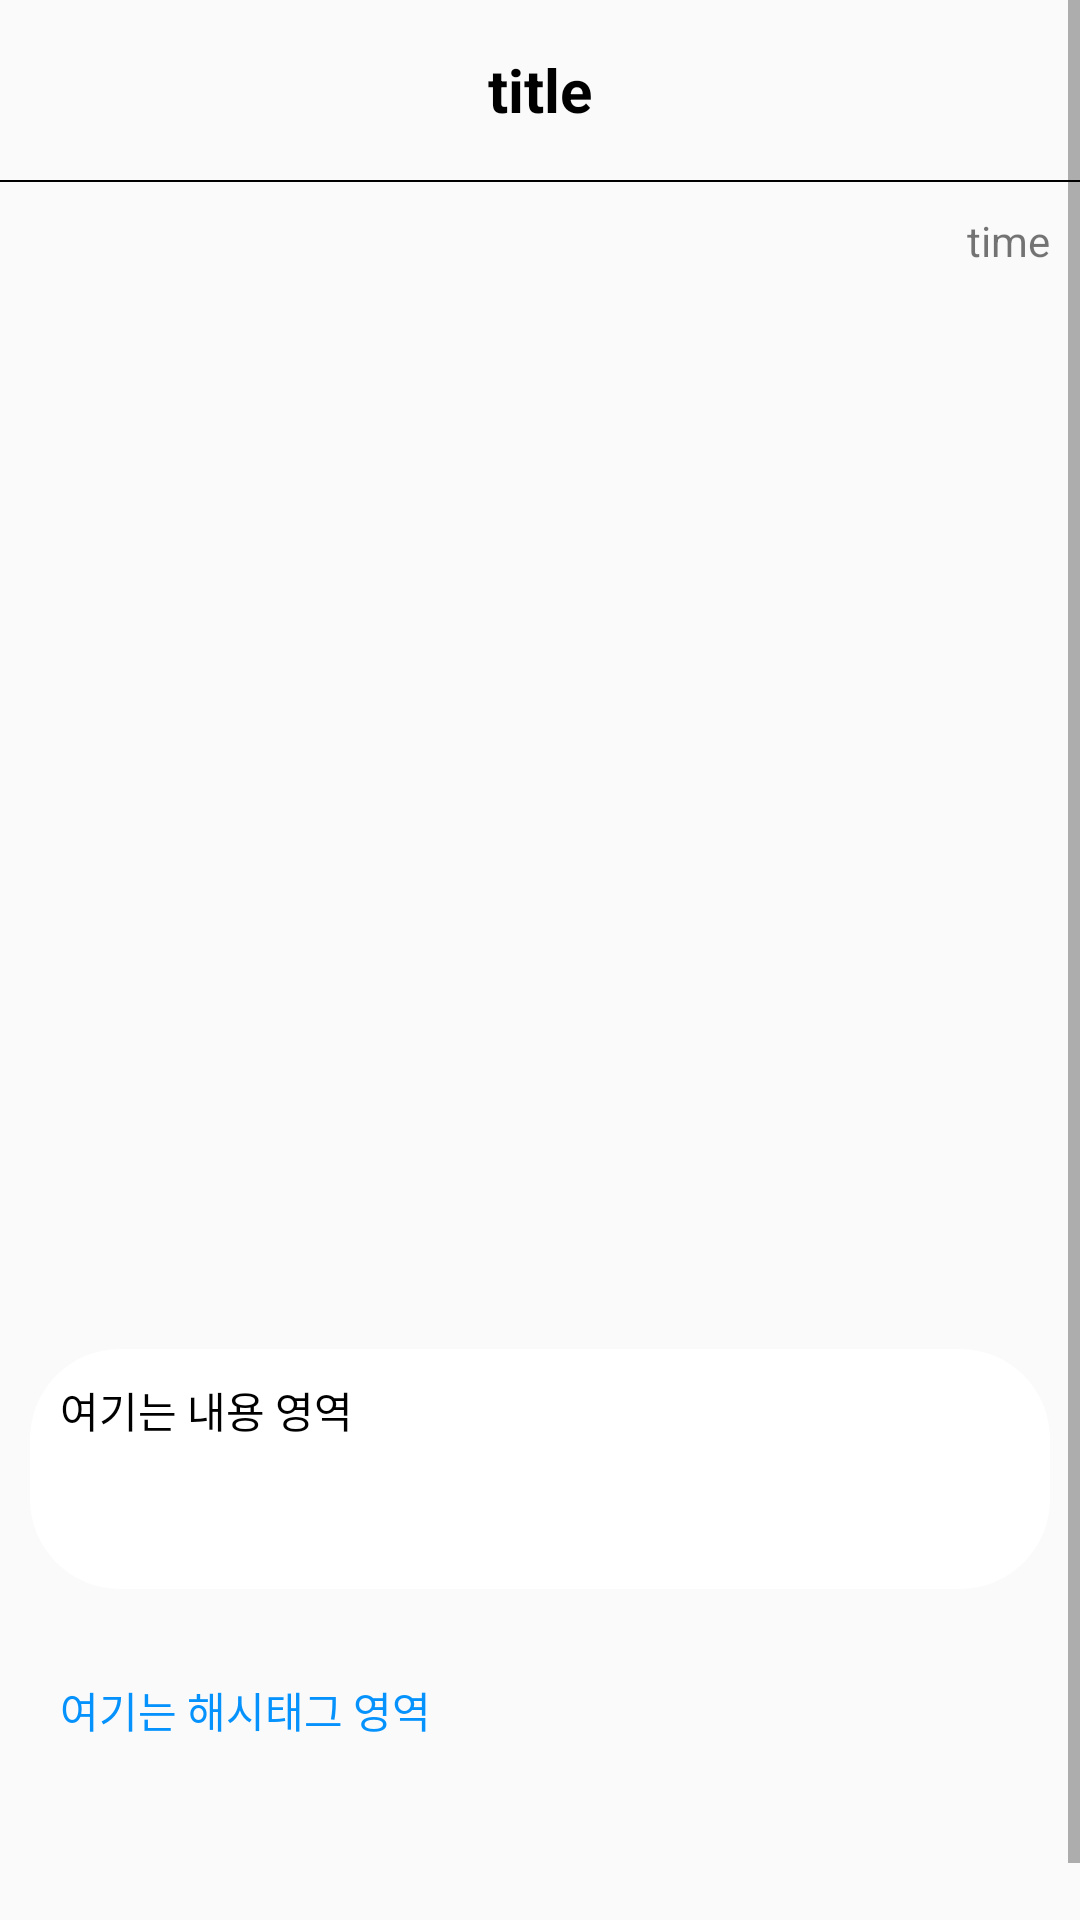

Android layout source for this screen:
<!-- AndroidManifest.xml: application theme Theme.MyBlogger -->
<!-- res/layout/activity_board_inside.xml -->
<?xml version="1.0" encoding="utf-8"?>
<layout xmlns:tools="http://schemas.android.com/tools"
    xmlns:android="http://schemas.android.com/apk/res/android"
    xmlns:app="http://schemas.android.com/apk/res-auto">
    <ScrollView
        android:layout_width="match_parent"
        android:layout_height="match_parent">
        <LinearLayout
            android:layout_width="match_parent"
            android:layout_height="match_parent"
            tools:context=".board.BoardInsideActivity"
            android:orientation="vertical">

            <LinearLayout
                android:layout_width="match_parent"
                android:layout_height="60dp">

                <androidx.constraintlayout.widget.ConstraintLayout
                    android:layout_width="match_parent"
                    android:layout_height="match_parent">

                    <TextView
                        android:id="@+id/titleArea"
                        android:text="title"
                        android:textColor="@color/black"
                        android:textSize="20sp"
                        android:textStyle="bold"
                        android:layout_width="match_parent"
                        android:layout_marginRight="50dp"
                        android:layout_marginLeft="50dp"
                        android:layout_height="match_parent"
                        android:gravity="center"/>

                    <ImageView
                        android:id="@+id/blogSettingIcon"
                        android:visibility="invisible"
                        android:layout_width="40dp"
                        android:layout_height="40dp"
                        android:layout_margin="5dp"
                        android:layout_marginTop="10dp"
                        android:layout_marginEnd="10dp"
                        android:src="@drawable/settings"
                        app:layout_constraintEnd_toEndOf="parent"
                        app:layout_constraintTop_toTopOf="parent" />

                </androidx.constraintlayout.widget.ConstraintLayout>

            </LinearLayout>

            <LinearLayout
                android:layout_width="match_parent"
                android:background="@color/black"
                android:layout_height="0.5dp">

            </LinearLayout>

            <TextView
                android:id="@+id/timeArea"
                android:text="time"
                android:layout_width="match_parent"
                android:gravity="right"
                android:layout_margin="10dp"
                android:layout_height="wrap_content"/>

            <ImageView
                android:id="@+id/getImageArea"
                android:layout_margin="20dp"
                android:layout_width="match_parent"
                android:layout_height="300dp"/>

            <TextView
                android:id="@+id/contentArea"
                android:layout_width="match_parent"
                android:layout_height="80dp"
                android:layout_margin="10dp"
                android:textColor="@color/black"
                android:text="여기는 내용 영역"
                android:background="@drawable/radius_btn"
                android:padding="10dp"/>

            <TextView
                android:id="@+id/hashArea"
                android:layout_width="match_parent"
                android:layout_height="100dp"
                android:layout_margin="10dp"
                android:textColor="#0692fd"
                android:text="여기는 해시태그 영역"
                android:padding="10dp"/>

        </LinearLayout>
    </ScrollView>
</layout>
<!-- resources referenced by this layout -->
<resources>
  <color name="black">#FF000000</color>
  <!-- drawable radius_btn (drawable) -->
  <?xml version="1.0" encoding="utf-8"?>
  <shape xmlns:android="http://schemas.android.com/apk/res/android"
      android:padding="10dp"
      android:shape="rectangle" >
      <solid android:color="#ffffff" />
      <corners
          android:bottomLeftRadius="30dp"
          android:bottomRightRadius="30dp"
          android:topLeftRadius="30dp"
          android:topRightRadius="30dp" />
  </shape>
  <style name="Theme.MyBlogger" parent="Theme.AppCompat.Light">
          
          <item name="windowNoTitle">true</item>
          <item name="colorPrimary">@color/purple_500</item>
          
          <item name="colorPrimaryVariant">@color/mainColor</item>
          <item name="colorOnPrimary">@color/white</item>
          
          <item name="colorSecondary">@color/teal_200</item>
          <item name="colorSecondaryVariant">@color/teal_700</item>
          <item name="colorOnSecondary">@color/black</item>
          
          <item name="android:statusBarColor" tools:targetApi="l">?attr/colorPrimaryVariant</item>
          
      </style>
  <color name="purple_500">#FF6200EE</color>
  <color name="mainColor">#c9df8a</color>
  <color name="white">#FFFFFFFF</color>
  <color name="teal_200">#FF03DAC5</color>
  <color name="teal_700">#FF018786</color>
</resources>
